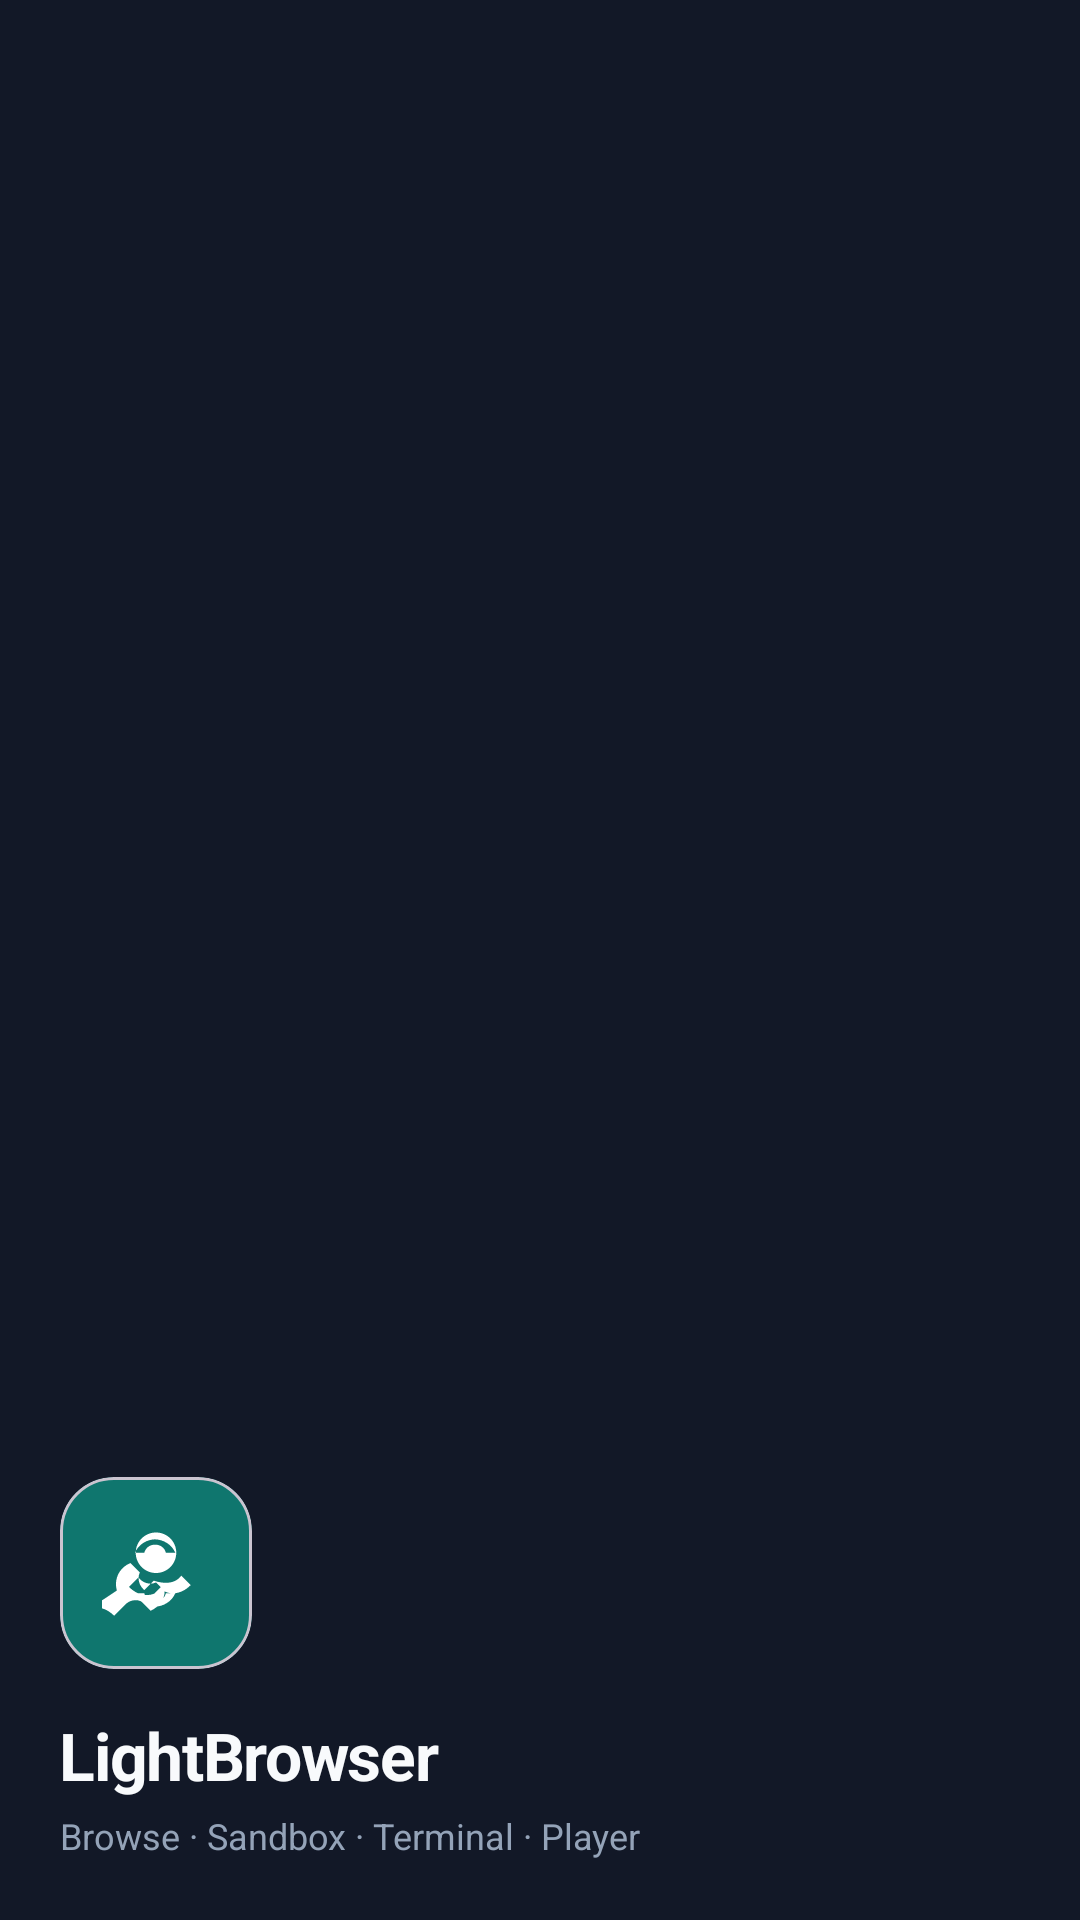

Produce the Android XML layout that renders to this screen, including the resource entries it uses.
<!-- AndroidManifest.xml: application theme Theme.LightBrowser -->
<!-- res/layout/nav_header.xml -->
<?xml version="1.0" encoding="utf-8"?>
<LinearLayout xmlns:android="http://schemas.android.com/apk/res/android"
    xmlns:app="http://schemas.android.com/apk/res-auto"
    android:layout_width="match_parent"
    android:layout_height="200dp"
    android:orientation="vertical"
    android:gravity="bottom"
    android:padding="20dp"
    android:background="@color/surface">

    <com.google.android.material.card.MaterialCardView
        android:layout_width="64dp"
        android:layout_height="64dp"
        app:cardCornerRadius="18dp"
        app:cardBackgroundColor="@color/teal_700"
        app:cardElevation="0dp"
        android:layout_marginBottom="14dp">

        <ImageView
            android:layout_width="match_parent"
            android:layout_height="match_parent"
            android:padding="14dp"
            android:src="@drawable/ic_web"
            android:contentDescription="LightBrowser"
            app:tint="@color/white" />
    </com.google.android.material.card.MaterialCardView>

    <TextView
        android:layout_width="wrap_content"
        android:layout_height="wrap_content"
        android:text="LightBrowser"
        android:textColor="@color/onSurface"
        android:textSize="22sp"
        android:textStyle="bold"
        android:letterSpacing="-0.02" />

    <TextView
        android:layout_width="wrap_content"
        android:layout_height="wrap_content"
        android:layout_marginTop="4dp"
        android:text="Browse · Sandbox · Terminal · Player"
        android:textColor="@color/onSurfaceVariant"
        android:textSize="12sp" />

</LinearLayout>
<!-- resources referenced by this layout -->
<resources>
  <color name="onSurface">#F8FAFC</color>
  <color name="onSurfaceVariant">#94A3B8</color>
  <color name="surface">#121827</color>
  <color name="teal_700">#0F766E</color>
  <color name="white">#FFFFFF</color>
  <!-- drawable ic_web (drawable) -->
  <vector xmlns:android="http://schemas.android.com/apk/res/android"
      android:width="24dp"
      android:height="24dp"
      android:viewportWidth="24"
      android:viewportHeight="24"
      android:tint="?attr/colorOnSurface">
    <path
        android:fillColor="@android:color/white"
        android:pathData="M12,4.5c-2.1,0 -3.9,1.2 -4.7,3h2.1c.3,-1.1 1.2,-1.8 2.4,-1.8s2.1,.7 2.4,1.8h2.1c-.8,-1.8 -2.6,-3 -4.8,-3zm0,15c-2.1,0 -3.9,-1.2 -4.7,-3h2.1c.3,1.1 1.2,1.8 2.4,1.8s2.1,-.7 2.4,-1.8h2.1c-.8,1.8 -2.6,3 -4.8,3zM3.3,15.9c-.7,-2.5 .5,-5.1 3,-6.1l2.1,2.1c-.6,1.3 -.2,2.9 1,3.9l2.1,-2.1c2.4,.8 4.8,.7 6.1,-1.1l2.1,2.1c-1.5,1.5 -3.5,2.3 -5.6,1.5l-2.1,-2.1c-1.3,.6 -2.9,.2 -3.9,-1.1l-2.1,2.1c1.5,1.5 3.5,2.3 5.6,1.5l2.1,-2.1c.8,2.4 -.5,4.8 -2.9,5.9l-2.1,-2.1c-1.3,-.6 -2.9,-.2 -3.9,1.1l-2.1,2.1c-1.5,-1.5 -3.5,-2.3 -5.6,-1.5zM12,12c-2.5,0 -4.5,-2 -4.5,-4.5s2,-4.5 4.5,-4.5 4.5,2 4.5,4.5 -2,4.5 -4.5,4.5z"/>
  </vector>
  <style name="Theme.LightBrowser" parent="Theme.Material3.DayNight.NoActionBar">
          <item name="colorPrimary">@color/teal_700</item>
          <item name="colorOnPrimary">@color/white</item>
          <item name="colorPrimaryContainer">@color/teal_200</item>
          <item name="colorOnPrimaryContainer">@color/black</item>
          <item name="colorSecondary">@color/teal_200</item>
          <item name="colorSecondaryContainer">@color/teal_700</item>
          <item name="colorSurface">@color/surface</item>
          <item name="colorSurfaceVariant">@color/surfaceVariant</item>
          <item name="colorOnSurface">@color/onSurface</item>
          <item name="colorOnSurfaceVariant">@color/onSurfaceVariant</item>
          <item name="colorOutline">@color/outline</item>
          <item name="android:statusBarColor">@android:color/transparent</item>
          <item name="android:navigationBarColor">@android:color/transparent</item>
          <item name="android:windowLightStatusBar">false</item>
          <item name="android:windowLightNavigationBar">false</item>
          <item name="bottomNavigationStyle">@style/Widget.LightBrowser.BottomNav</item>
          
          <item name="textAppearanceTitleLarge">@style/TextAppearance.LightBrowser.TitleLarge</item>
          <item name="textAppearanceBodyMedium">@style/TextAppearance.LightBrowser.Body</item>
      </style>
  <color name="teal_200">#5EEAD4</color>
  <color name="black">#000000</color>
  <color name="surfaceVariant">#1E293B</color>
  <color name="outline">#334155</color>
  <style name="Widget.LightBrowser.BottomNav" parent="Widget.Material3.BottomNavigationView">
          <item name="android:background">@color/surface</item>
          <item name="itemIconTint">@color/bottom_nav_colors</item>
          <item name="itemTextColor">@color/bottom_nav_colors</item>
          <item name="itemActiveIndicatorStyle">@style/Widget.LightBrowser.Indicator</item>
      </style>
  <style name="TextAppearance.LightBrowser.TitleLarge" parent="TextAppearance.Material3.TitleLarge">
          <item name="android:fontFamily">sans-serif</item>
          <item name="android:textColor">@color/onSurface</item>
          <item name="android:letterSpacing">-0.02</item>
      </style>
  <style name="TextAppearance.LightBrowser.Body" parent="TextAppearance.Material3.BodyMedium">
          <item name="android:fontFamily">sans-serif</item>
          <item name="android:textColor">@color/onSurfaceVariant</item>
      </style>
  <style name="Widget.LightBrowser.Indicator" parent="Widget.Material3.BottomNavigationView.ActiveIndicator">
          <item name="android:color">@color/teal_200</item>
          <item name="shapeAppearance">@style/ShapeAppearance.Material3.SmallComponent</item>
      </style>
</resources>
